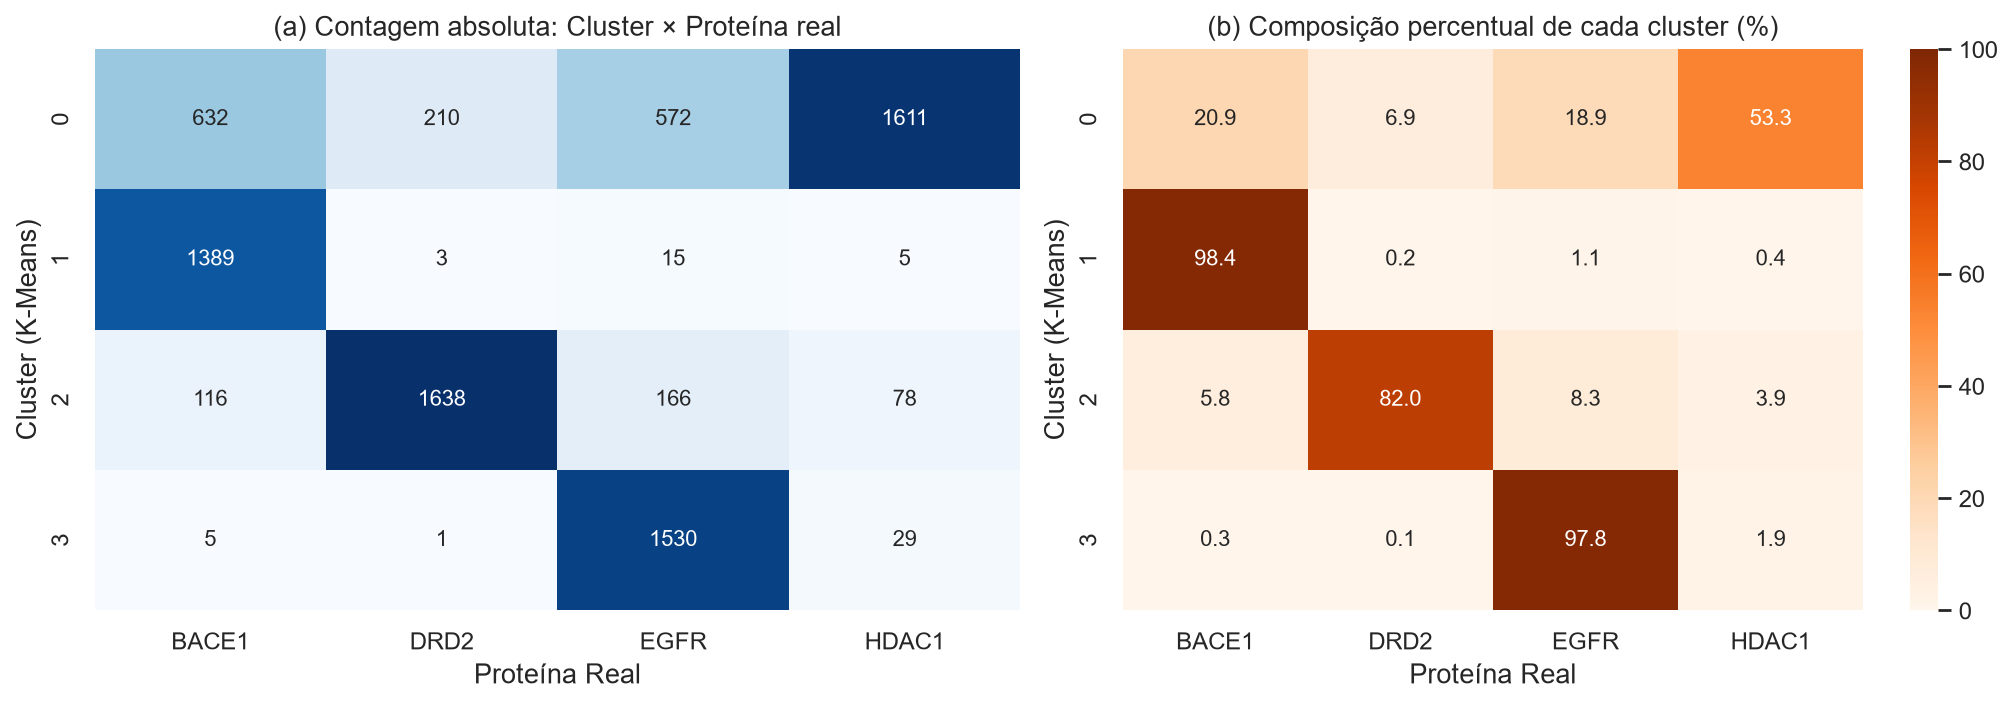

Values plotted in this chart, from the file beside it:
Cluster (K-Means), BACE1, DRD2, EGFR, HDAC1
0, 632, 210, 572, 1611
1, 1389, 3, 15, 5
2, 116, 1638, 166, 78
3, 5, 1, 1530, 29
